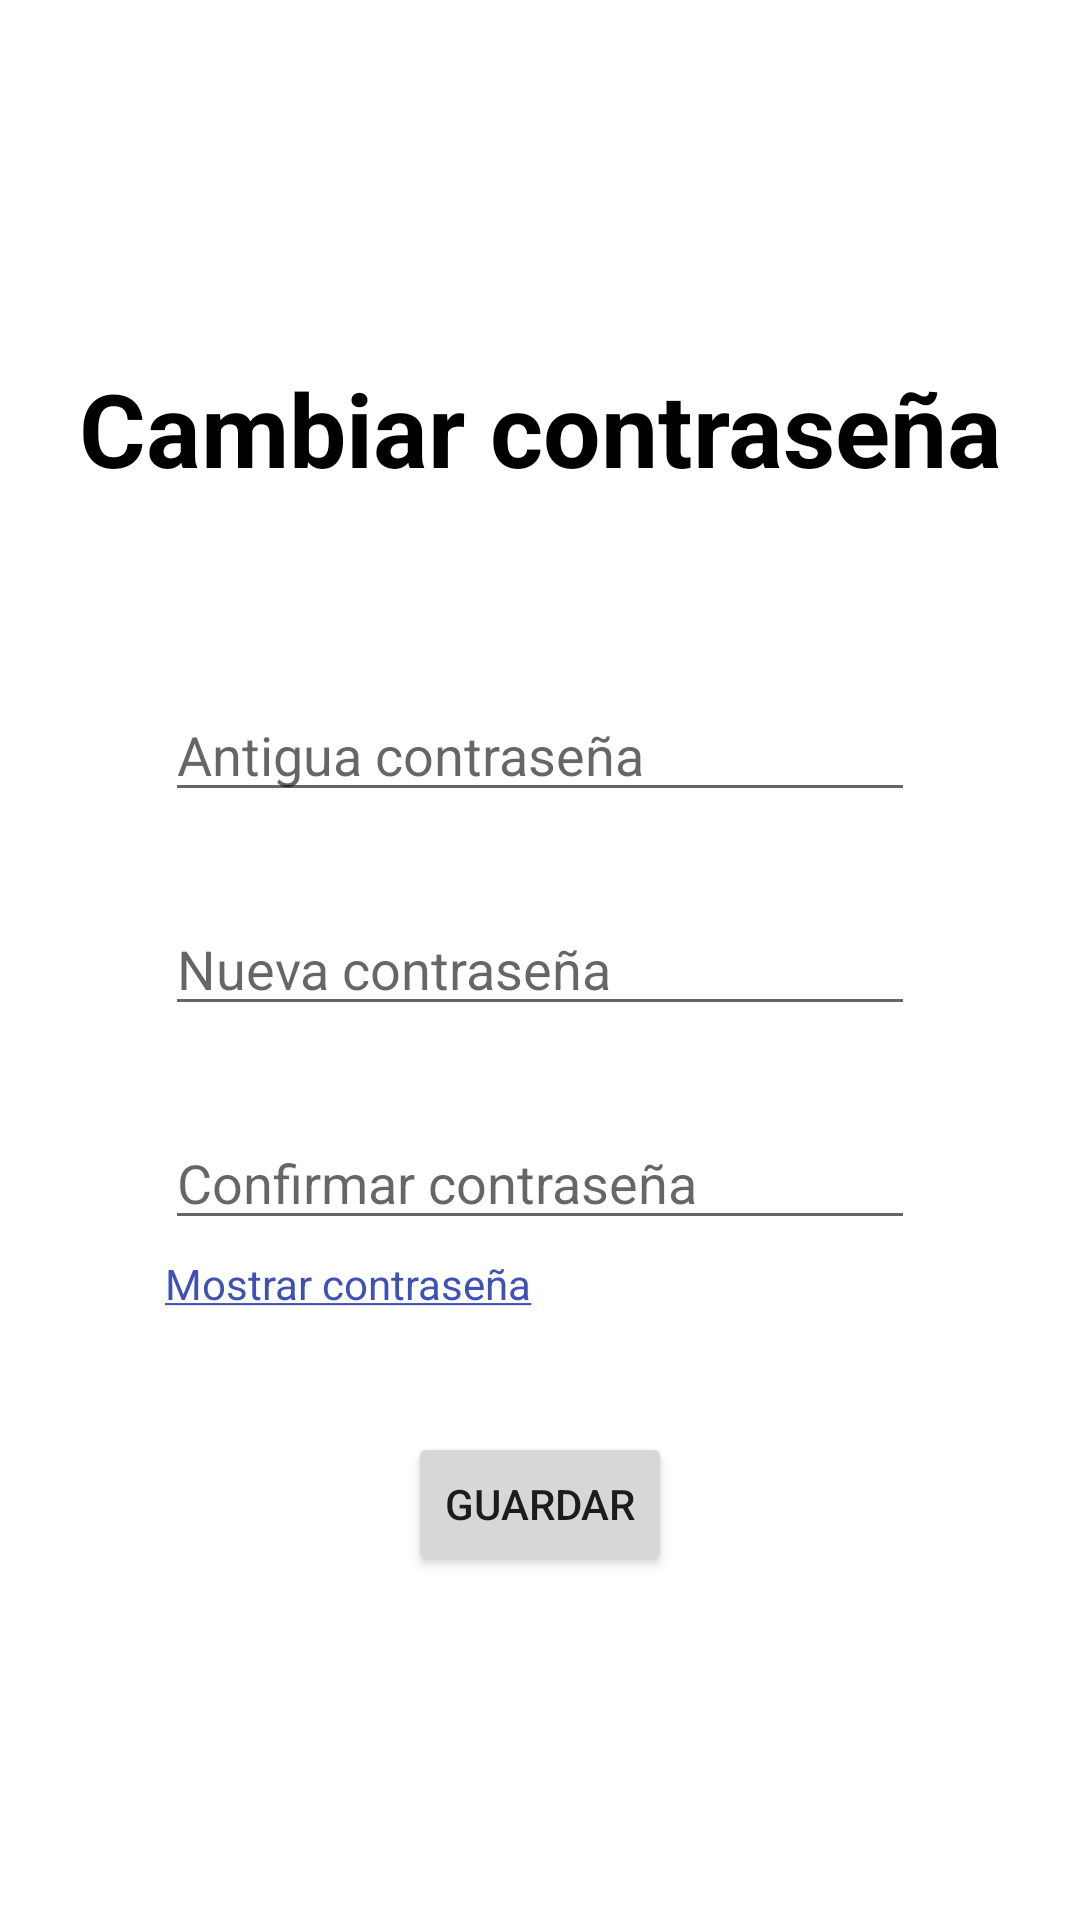

The Android layout XML behind this screen, and the referenced resources:
<!-- AndroidManifest.xml: application theme Theme.GameSaverX -->
<!-- res/layout/activity_change_password.xml -->
<?xml version="1.0" encoding="utf-8"?>
<androidx.constraintlayout.widget.ConstraintLayout xmlns:android="http://schemas.android.com/apk/res/android"
    xmlns:app="http://schemas.android.com/apk/res-auto"
    xmlns:tools="http://schemas.android.com/tools"
    android:layout_width="match_parent"
    android:layout_height="match_parent"
    tools:context=".gamesaverx.Screens.ChangePassword">

    <TextView
        android:id="@+id/textView"
        android:layout_width="wrap_content"
        android:layout_height="wrap_content"
        android:text="Cambiar contraseña"
        android:textAlignment="center"
        android:textColor="#000000"
        android:textSize="34sp"
        android:textStyle="bold"
        app:layout_constraintBottom_toBottomOf="parent"
        app:layout_constraintEnd_toEndOf="parent"
        app:layout_constraintStart_toStartOf="parent"
        app:layout_constraintTop_toTopOf="parent"
        app:layout_constraintVertical_bias="0.202" />



    <EditText
        android:id="@+id/oldPassword"
        android:layout_width="250dp"
        android:layout_height="0dp"
        android:layout_marginTop="64dp"
        android:hint="Antigua contraseña"
        android:maxLength="30"
        app:layout_constraintEnd_toEndOf="parent"
        app:layout_constraintStart_toStartOf="parent"
        app:layout_constraintTop_toBottomOf="@+id/textView"
        android:inputType="textPassword"/>

    <EditText
        android:id="@+id/newPassword"
        android:layout_width="250dp"
        android:layout_height="0dp"
        android:layout_marginTop="30dp"
        android:hint="Nueva contraseña"
        android:maxLength="30"
        app:layout_constraintEnd_toEndOf="parent"
        app:layout_constraintStart_toStartOf="parent"
        app:layout_constraintTop_toBottomOf="@+id/oldPassword"
        android:inputType="textPassword"/>

    <EditText
        android:id="@+id/newPasswordConfirm"
        android:layout_width="250dp"
        android:layout_height="0dp"
        android:layout_marginTop="30dp"
        android:hint="Confirmar contraseña"
        android:maxLength="30"
        app:layout_constraintEnd_toEndOf="parent"
        app:layout_constraintStart_toStartOf="parent"
        app:layout_constraintTop_toBottomOf="@+id/newPassword"
        android:inputType="textPassword"/>

    <TextView
        android:id="@+id/showPassword"
        android:layout_width="wrap_content"
        android:layout_height="wrap_content"
        app:layout_constraintStart_toStartOf="@id/newPasswordConfirm"
        app:layout_constraintTop_toBottomOf="@id/newPasswordConfirm"
        android:layout_marginTop="5dp"
        android:text="@string/mostrar_contraseña"
        android:textColor="#3F51B5"/>

    <Button
        android:id="@+id/Button"
        android:layout_width="wrap_content"
        android:layout_height="wrap_content"
        android:layout_marginTop="40dp"
        android:text="Guardar"
        app:layout_constraintEnd_toEndOf="parent"
        app:layout_constraintStart_toStartOf="parent"
        app:layout_constraintTop_toBottomOf="@id/showPassword" />

</androidx.constraintlayout.widget.ConstraintLayout>
<!-- resources referenced by this layout -->
<resources>
  <style name="Theme.GameSaverX" parent="Theme.MaterialComponents.DayNight.DarkActionBar">
          
          <item name="colorPrimary">@color/purple_500</item>
          <item name="colorPrimaryVariant">@color/purple_700</item>
          <item name="colorOnPrimary">@color/white</item>
          
          <item name="colorSecondary">@color/teal_200</item>
          <item name="colorSecondaryVariant">@color/teal_700</item>
          <item name="colorOnSecondary">@color/black</item>
          
          <item name="android:statusBarColor">?attr/colorPrimaryVariant</item>
          
      </style>
  <color name="purple_500">#FF6200EE</color>
  <color name="purple_700">#FF3700B3</color>
  <color name="white">#FFFFFFFF</color>
  <color name="teal_200">#FF03DAC5</color>
  <color name="teal_700">#FF018786</color>
  <color name="black">#FF000000</color>
</resources>
